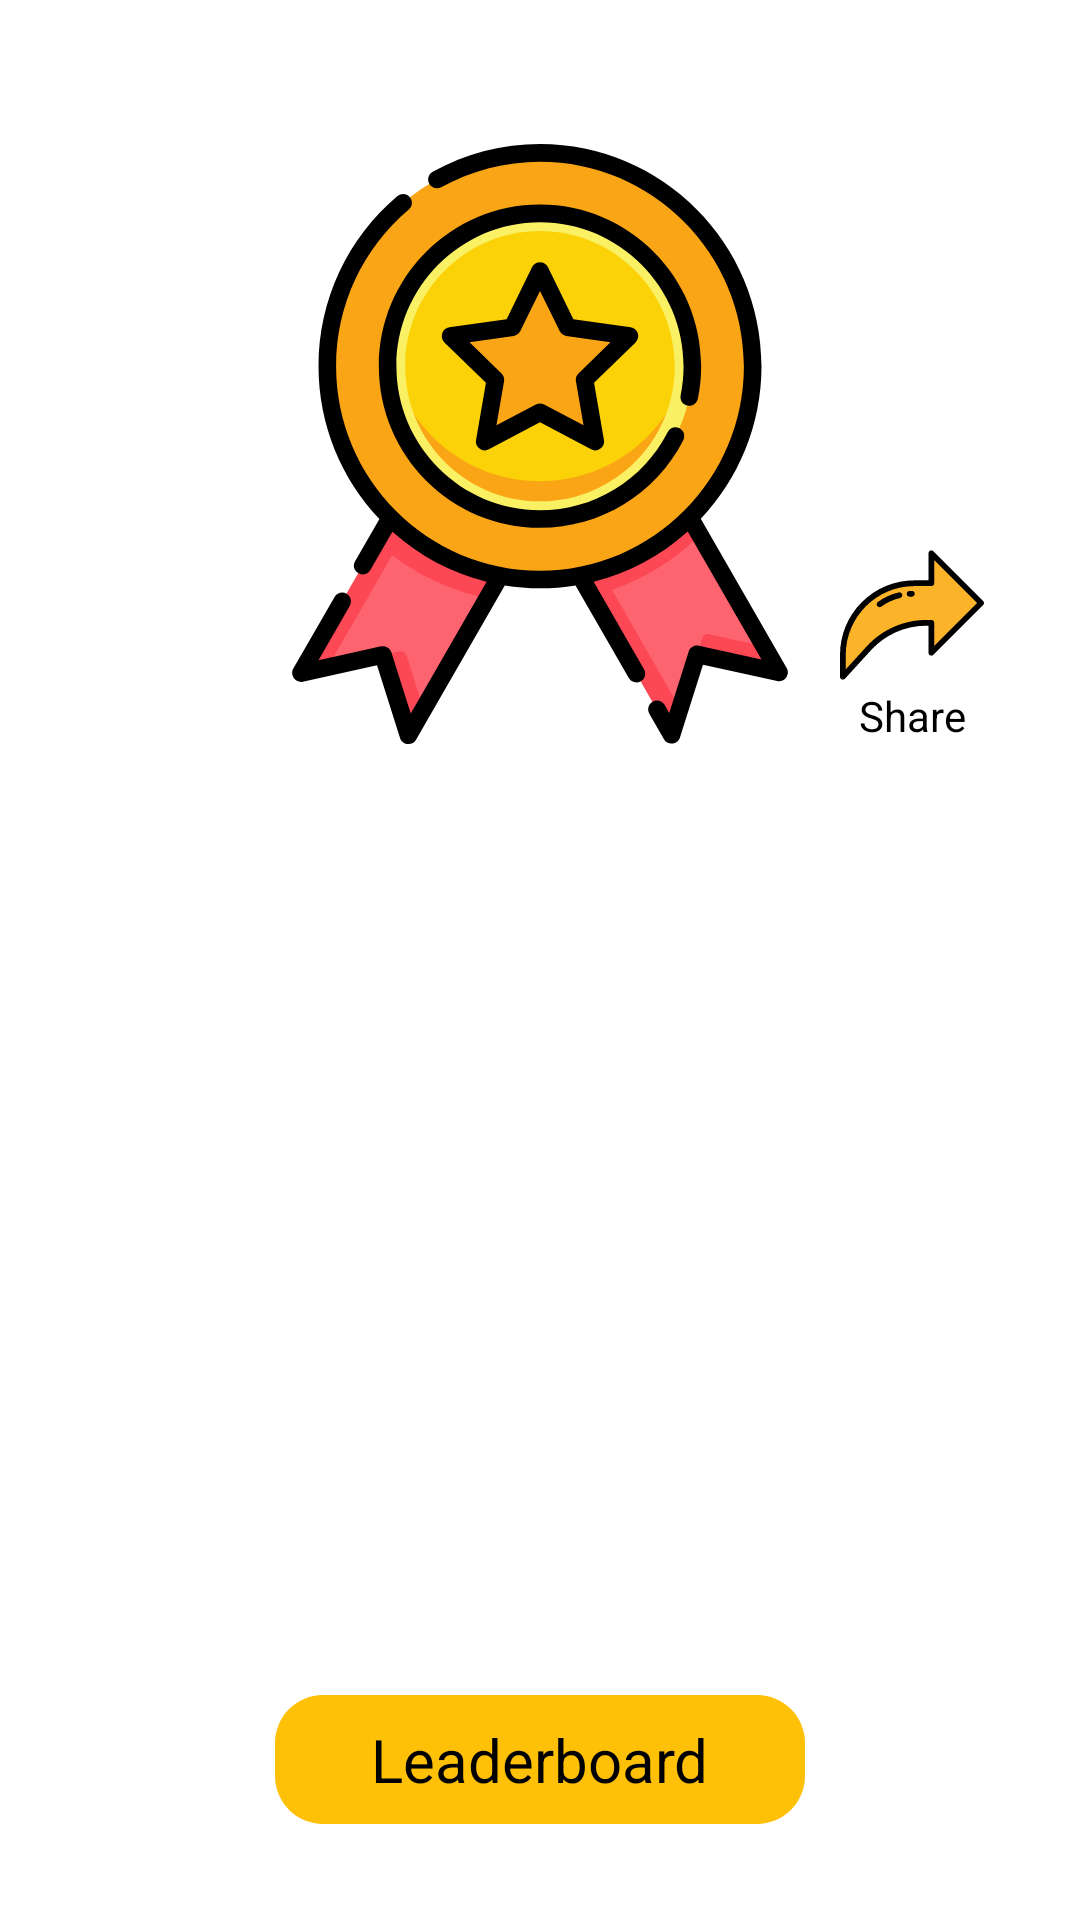

Produce the Android XML layout that renders to this screen, including the resource entries it uses.
<!-- AndroidManifest.xml: application theme Theme.GameScoreTracker -->
<!-- res/layout/results_fragment.xml -->
<?xml version="1.0" encoding="utf-8"?>
<androidx.constraintlayout.widget.ConstraintLayout xmlns:android="http://schemas.android.com/apk/res/android"
    xmlns:app="http://schemas.android.com/apk/res-auto"
    xmlns:tools="http://schemas.android.com/tools"
    android:layout_width="match_parent"
    android:layout_height="match_parent"
    tools:context=".ResultsFragment">

    <ImageView
        android:id="@+id/ivResult"
        android:layout_width="wrap_content"
        android:layout_height="wrap_content"
        android:layout_marginTop="@dimen/portrait_top_edge_margin"
        android:src="@drawable/ic_medal"
        app:layout_constraintEnd_toEndOf="parent"
        app:layout_constraintStart_toStartOf="parent"
        app:layout_constraintTop_toTopOf="parent" />

    <TextView
        android:id="@+id/tvLeaderboard"
        style="@style/DefaultButton"
        android:layout_width="wrap_content"
        android:layout_height="wrap_content"
        android:layout_marginBottom="@dimen/portrait_bottom_edge_margin"
        android:text="@string/leaderboard_button"
        app:layout_constraintBottom_toBottomOf="parent"
        app:layout_constraintEnd_toEndOf="parent"
        app:layout_constraintStart_toStartOf="parent" />

    <TextView
        android:id="@+id/tvTeamOneResult"
        style="@style/WinnerTeamText"
        android:layout_width="wrap_content"
        android:layout_height="wrap_content"
        android:layout_marginTop="32dp"
        app:layout_constraintEnd_toStartOf="@+id/tvTeamTwoResult"
        app:layout_constraintHorizontal_bias="0.5"
        app:layout_constraintStart_toStartOf="parent"
        app:layout_constraintTop_toBottomOf="@+id/ivResult"
        tools:text="TEAMONE" />

    <TextView
        android:id="@+id/tvTeamTwoResult"
        style="@style/WinnerTeamText"
        android:layout_width="wrap_content"
        android:layout_height="wrap_content"
        app:layout_constraintBottom_toBottomOf="@+id/tvTeamOneResult"
        app:layout_constraintEnd_toEndOf="parent"
        app:layout_constraintHorizontal_bias="0.5"
        app:layout_constraintStart_toEndOf="@+id/tvTeamOneResult"
        tools:text="TEAMTWO" />

    <TextView
        android:id="@+id/tvResultsScore"
        android:layout_width="wrap_content"
        android:layout_height="wrap_content"
        android:layout_marginTop="32dp"
        android:textColor="@color/black"
        android:textSize="@dimen/result_scoreboard_text_size"
        app:layout_constraintEnd_toEndOf="parent"
        app:layout_constraintStart_toStartOf="parent"
        app:layout_constraintTop_toBottomOf="@+id/tvTeamOneResult"
        tools:text="0 : 0" />

    <TextView
        android:id="@+id/tvShare"
        android:layout_width="wrap_content"
        android:layout_height="wrap_content"
        android:text="@string/share_text"
        android:textAlignment="center"
        android:textColor="@color/black"
        app:drawableTopCompat="@drawable/ic_share"
        app:layout_constraintBottom_toBottomOf="@+id/ivResult"
        app:layout_constraintStart_toEndOf="@+id/ivResult" />

</androidx.constraintlayout.widget.ConstraintLayout>
<!-- resources referenced by this layout -->
<resources>
  <color name="black">#FF000000</color>
  <dimen name="portrait_bottom_edge_margin">32dp</dimen>
  <dimen name="portrait_top_edge_margin">48dp</dimen>
  <dimen name="result_scoreboard_text_size">36sp</dimen>
  <!-- drawable ic_medal: vector/xml drawable (drawable, 7652 chars, omitted) -->
  <!-- drawable ic_share: vector/xml drawable (drawable, 2115 chars, omitted) -->
  <string name="leaderboard_button">Leaderboard</string>
  <string name="share_text">Share</string>
  <style name="DefaultButton">
          <item name="android:background">@drawable/bg_default_button</item>
          <item name="android:textColor">@color/black</item>
          <item name="android:textSize">20sp</item>
          <item name="android:textAllCaps">false</item>
          <item name="android:paddingTop">8dp</item>
          <item name="android:paddingBottom">8dp</item>
          <item name="android:paddingEnd">32dp</item>
          <item name="android:paddingStart">32dp</item>
      </style>
  <style name="WinnerTeamText" parent="TeamNameText">
          <item name="android:textStyle">bold</item>
      </style>
  <style name="Theme.GameScoreTracker" parent="Theme.MaterialComponents.DayNight.NoActionBar">
          
          <item name="colorPrimary">@color/yellow_500</item>
          <item name="colorPrimaryVariant">@color/yellow_700</item>
          <item name="android:textColorPrimary">@color/black</item>
          <item name="colorOnPrimary">@color/black</item>
          
          <item name="colorSecondary">@color/teal_200</item>
          <item name="colorSecondaryVariant">@color/teal_700</item>
          <item name="colorOnSecondary">@color/black</item>
          
          <item name="android:statusBarColor" tools:targetApi="l">?attr/colorPrimaryVariant</item>
          
      </style>
  <!-- drawable bg_default_button (drawable) -->
  <?xml version="1.0" encoding="utf-8"?>
  <selector xmlns:android="http://schemas.android.com/apk/res/android">
      <item android:state_pressed="false">
          <shape android:shape="rectangle">
              <solid android:color="@color/yellow_500" />
              <corners android:radius="16dp" />
          </shape>
      </item>
      <item android:state_pressed="true">
          <shape android:shape="rectangle">
              <solid android:color="@color/yellow_700" />
              <corners android:radius="16dp" />
          </shape>
      </item>
  </selector>
  <style name="TeamNameText">
          <item name="android:textColor">@color/black</item>
          <item name="android:textSize">18sp</item>
          <item name="android:gravity">center_vertical</item>
      </style>
  <color name="yellow_500">#FFFFC107</color>
  <color name="yellow_700">#FFFF9800</color>
  <color name="teal_200">#FF03DAC5</color>
  <color name="teal_700">#FF018786</color>
</resources>
